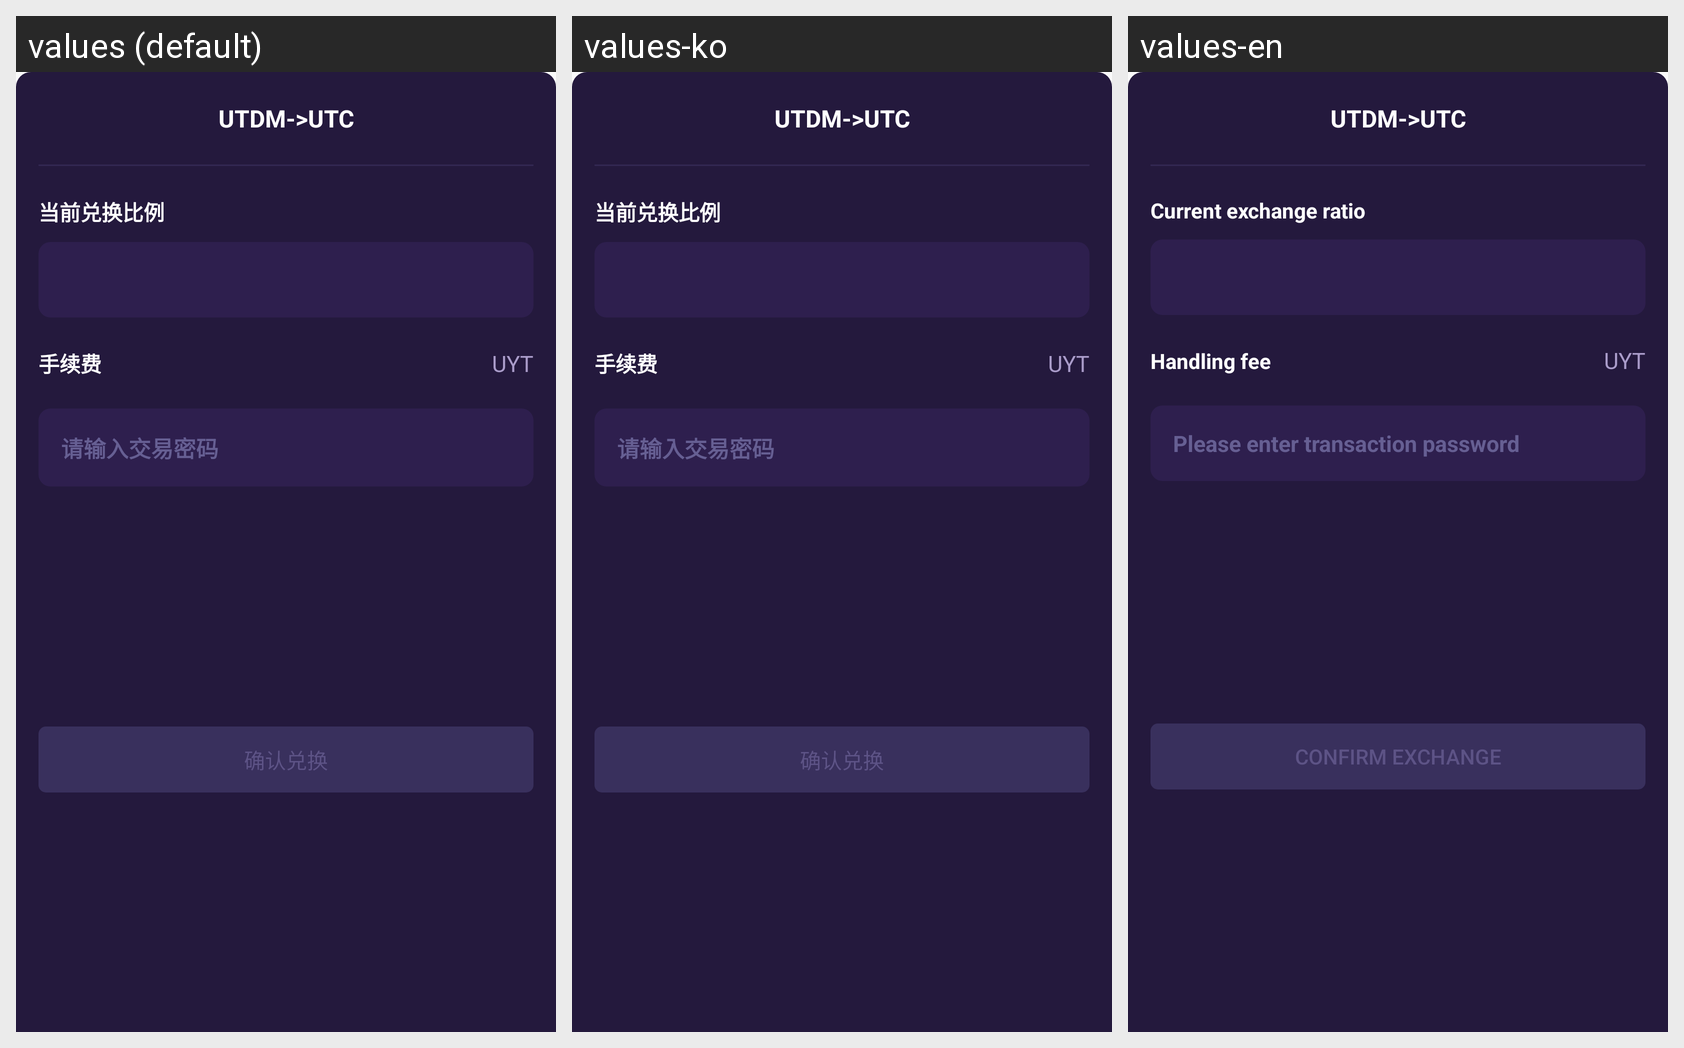

Translations of the strings shown on this Android screen, per locale in the grid:
Android screen res/layout/dialog_udmt.xml rendered under 3 locales, left to right: values (default), values-ko, values-en. Device: Nexus 5 (rendered at 1080×1920; each locale shown at half size, 540×960, under a caption strip naming it); theme AppTheme.
Strings drawn on this screen, with the default value and each locale's value (text and hints the layout hard-codes, and strings that could not be matched under every locale, appear in the picture but are not listed):

asset_exchange_proportion
  values: 当前兑换比例
  values-ko: 当前兑换比例  [not translated; the default value is used]
  values-en: Current exchange ratio

asset_handling_fees
  values: 手续费
  values-ko: 手续费  [not translated; the default value is used]
  values-en: Handling fee

asset_trade_psw
  values: 请输入交易密码
  values-ko: 请输入交易密码  [not translated; the default value is used]
  values-en: Please enter transaction password

asset_confirm_exchange
  values: 确认兑换
  values-ko: 确认兑换  [not translated; the default value is used]
  values-en: Confirm exchange
